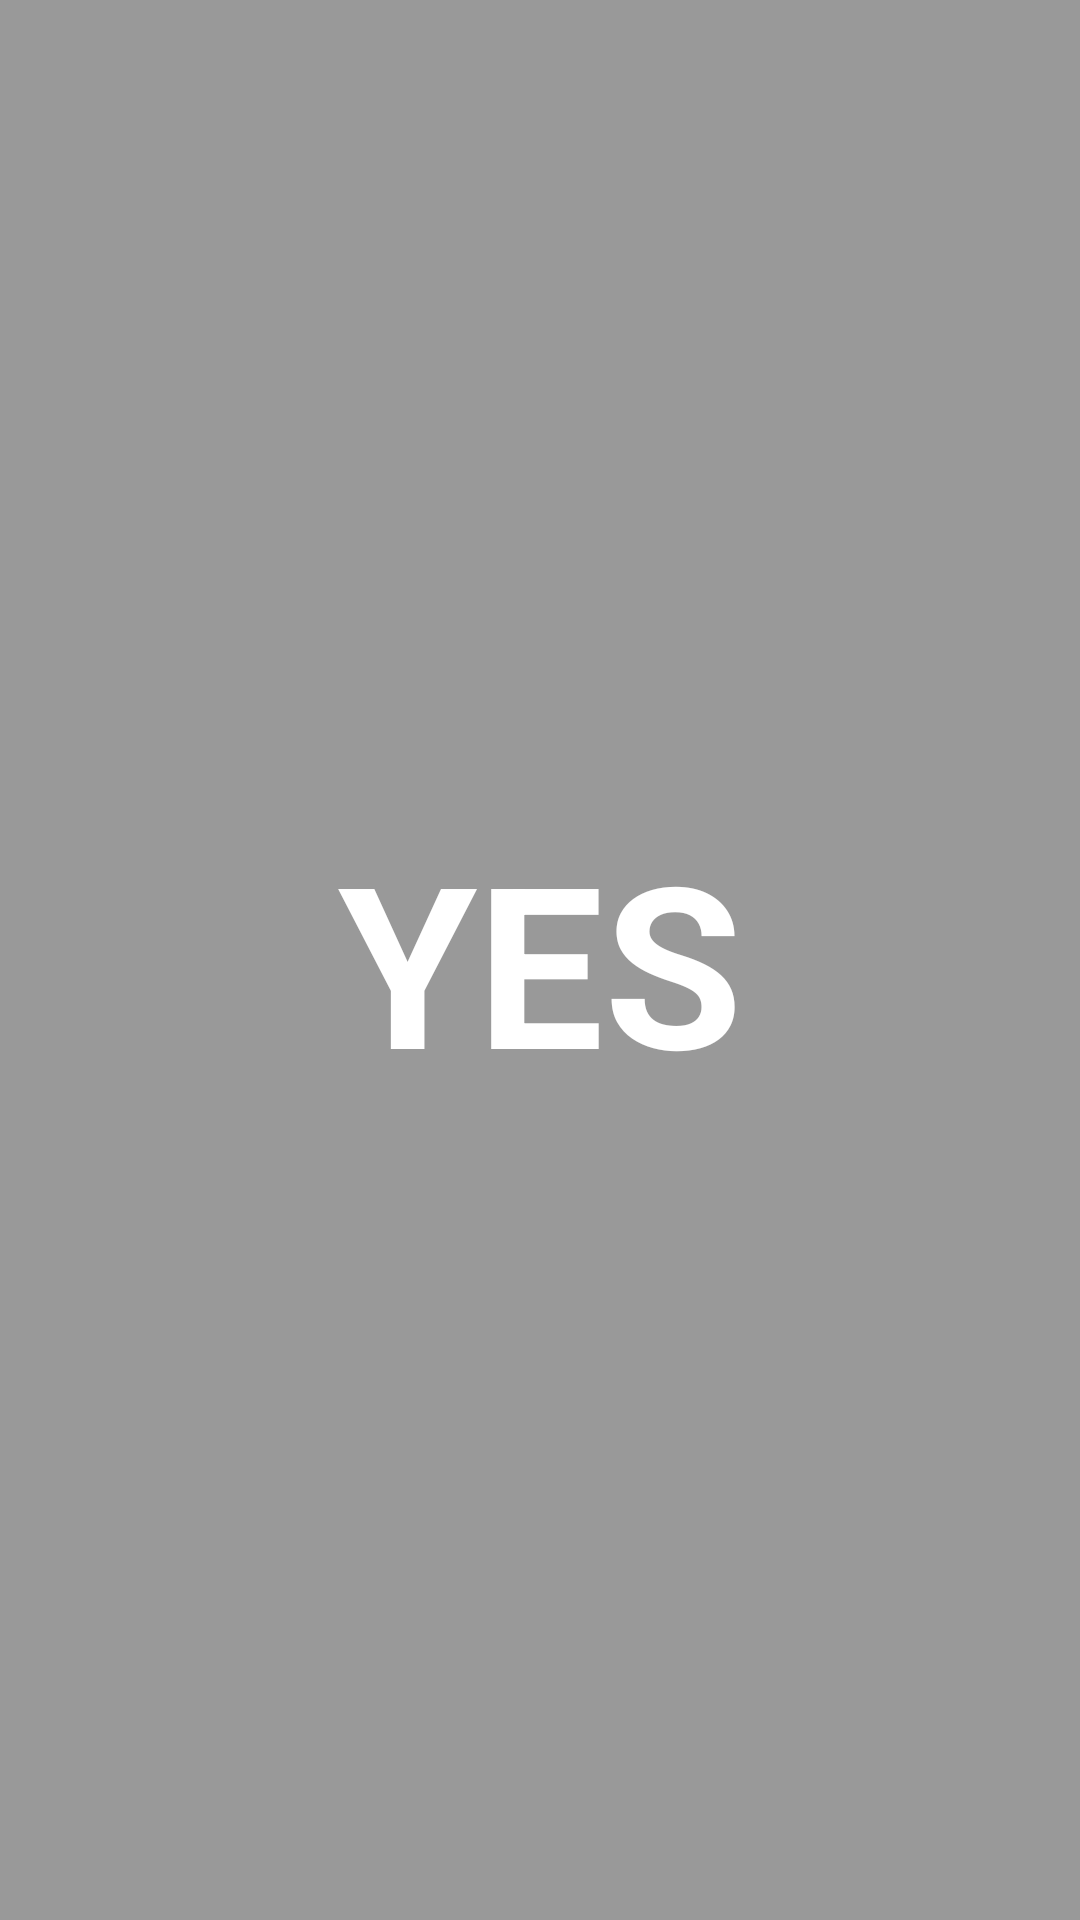

Layout XML and referenced resources for this Android screen:
<!-- AndroidManifest.xml: application theme Theme.TwoScreens -->
<!-- res/layout/activity_gray.xml -->
<?xml version="1.0" encoding="utf-8"?>
<androidx.constraintlayout.widget.ConstraintLayout xmlns:android="http://schemas.android.com/apk/res/android"
    xmlns:app="http://schemas.android.com/apk/res-auto"
    xmlns:tools="http://schemas.android.com/tools"
    android:layout_width="match_parent"
    android:layout_height="match_parent"
    android:background="#999999"
    tools:context=".gray">

    <TextView
        android:id="@+id/textView4"
        android:layout_width="wrap_content"
        android:layout_height="wrap_content"
        android:text="YES"
        android:textColor="#FFFFFF"
        android:textSize="75sp"
        android:textStyle="bold"
        app:layout_constraintBottom_toBottomOf="parent"
        app:layout_constraintEnd_toEndOf="parent"
        app:layout_constraintStart_toStartOf="parent"
        app:layout_constraintTop_toTopOf="parent" />
</androidx.constraintlayout.widget.ConstraintLayout>
<!-- resources referenced by this layout -->
<resources>
  <style name="Theme.TwoScreens" parent="Theme.MaterialComponents.DayNight.DarkActionBar">
          
          <item name="colorPrimary">@color/purple_500</item>
          <item name="colorPrimaryVariant">@color/purple_700</item>
          <item name="colorOnPrimary">@color/white</item>
          
          <item name="colorSecondary">@color/teal_200</item>
          <item name="colorSecondaryVariant">@color/teal_700</item>
          <item name="colorOnSecondary">@color/black</item>
          
          <item name="android:statusBarColor" tools:targetApi="l">?attr/colorPrimaryVariant</item>
          
      </style>
  <!-- not gathered from this repository: default colours our renderer supplied (Android Studio template values) -->
  <color name="purple_500">#FF6200EE</color>
  <color name="purple_700">#FF3700B3</color>
  <color name="teal_200">#FF03DAC5</color>
  <color name="teal_700">#FF018786</color>
  <color name="black">#FF000000</color>
  <color name="white">#FFFFFFFF</color>
</resources>
